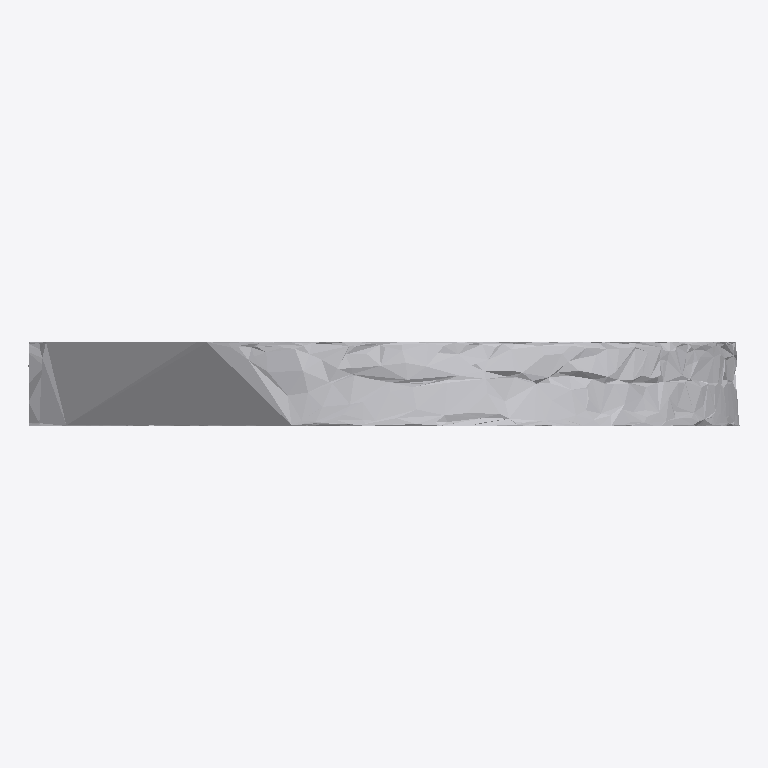
Plan cut of the same IFC building model at storey 'Ground Floor' (level 0.00 m, cut at 1.40 m), seen from above with north up, elements coloured by IFC class: 1 other element (light grey). No cut surface shows.
Extent 0.898 m × 0.106 m × 0.997 m (x, y, z). Storeys (1): Ground Floor at 0.00 m. Elements (1): 1 IfcFurniture.

HEADER;
FILE_DESCRIPTION(('ViewDefinition [CoordinationView]'),'2;1');
FILE_NAME('','2026-07-12T08:31:11',(''),(''),'IfcOpenShell 0.8.0','IfcOpenShell 0.8.0','');
FILE_SCHEMA(('IFC4'));
ENDSEC;
DATA;
#17=IFCPROJECT('3x9WMoQdLA3vHEjpAkq156',#5,'Office Project',$,$,$,$,(#15),#10);
#20=IFCSITE('1J2g4SH3b1kuL6f$e5vSKN',#5,'Site',$,$,#19,$,$,.ELEMENT.,$,$,$,$,$);
#22=IFCBUILDING('2lOpk31IT86ALm11Qm5MQi',#5,'Building',$,$,#21,$,$,.ELEMENT.,$,$,$);
#24=IFCBUILDINGSTOREY('2dMfwRm6rCuxFxvvFicQRS',#5,'Ground Floor',$,$,#23,$,$,.ELEMENT.,0.0);
#35=IFCFURNITURE('17lpAcj252Ifw4eSu1Rvhz',#5,'list11_clock',$,$,#34,#31,$,$);
ENDSEC;
